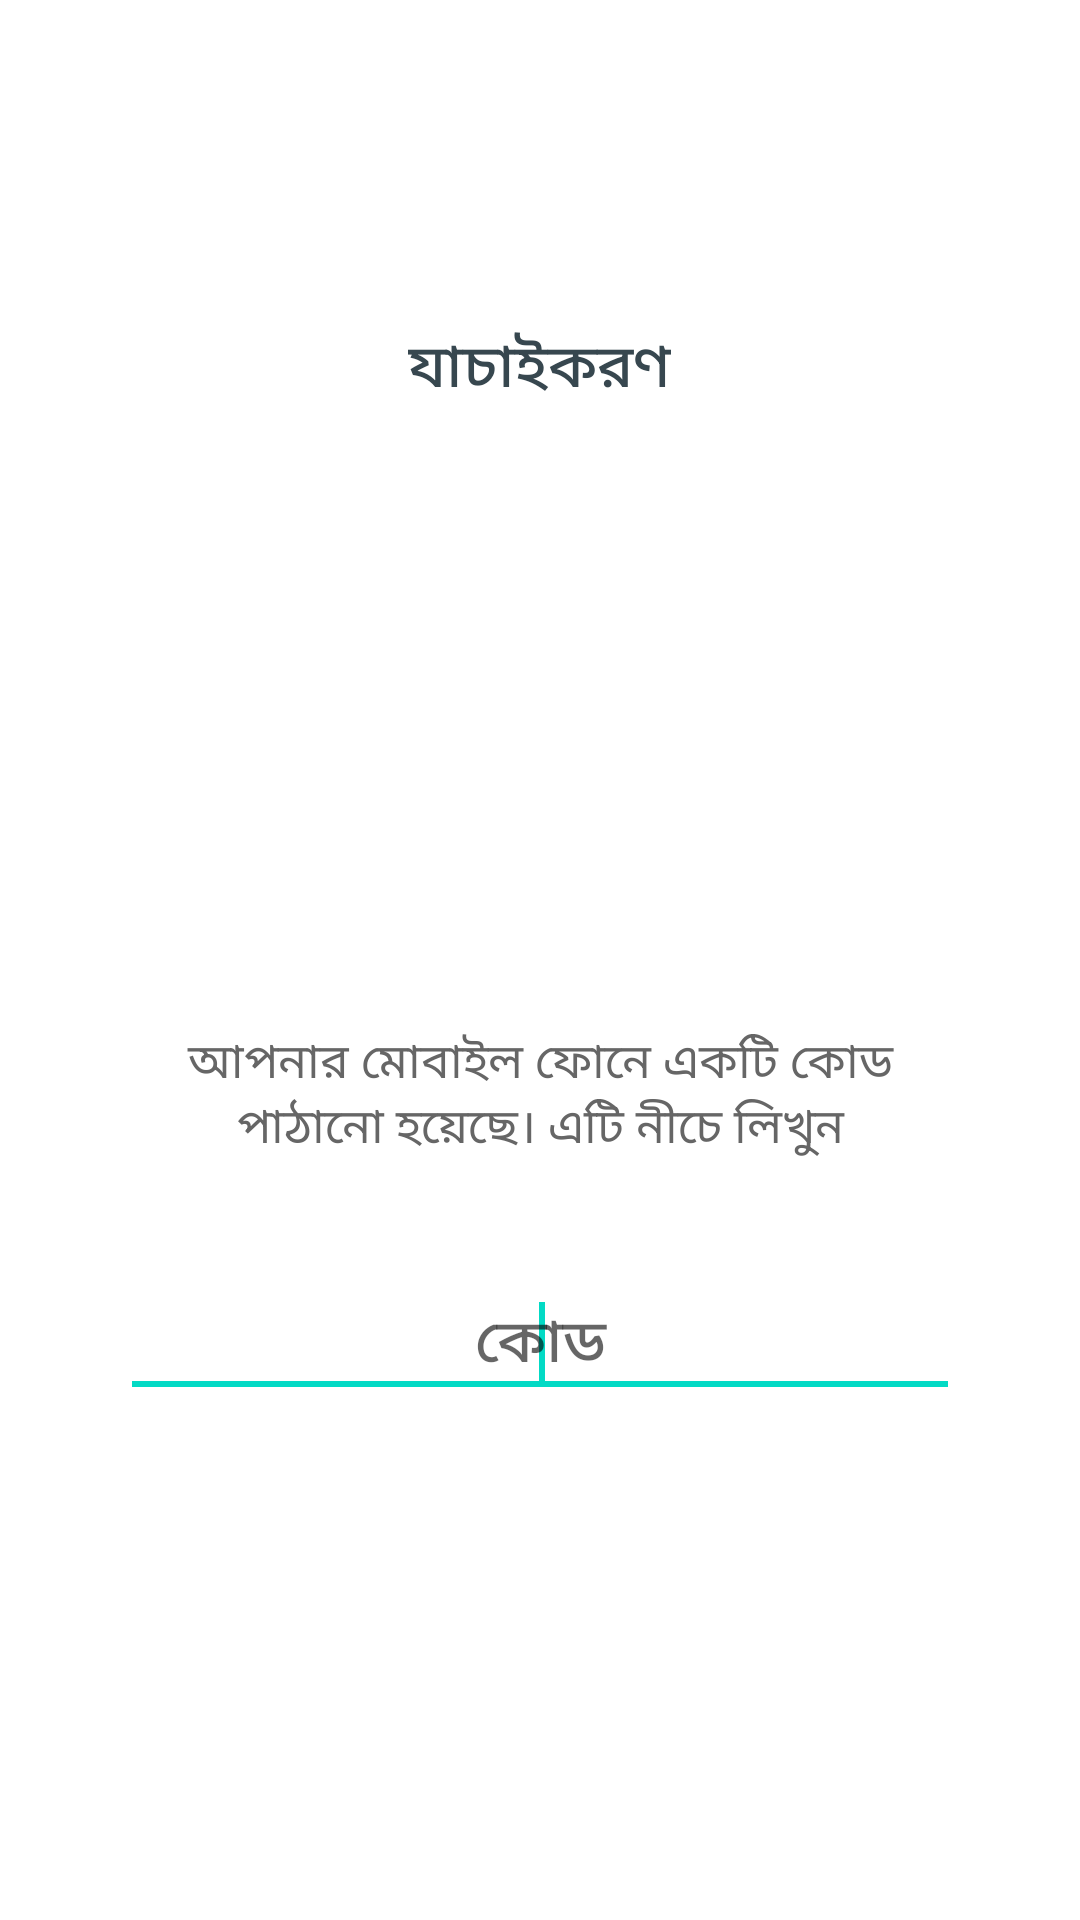

The Android layout XML behind this screen, and the referenced resources:
<!-- AndroidManifest.xml: application theme AppTheme -->
<!-- res/layout/activity_verify_phone.xml -->
<?xml version="1.0" encoding="utf-8"?>
<LinearLayout xmlns:android="http://schemas.android.com/apk/res/android"
    xmlns:app="http://schemas.android.com/apk/res-auto"
    android:layout_width="match_parent"
    android:layout_height="match_parent"
    xmlns:tools="http://schemas.android.com/tools"
    android:background="@android:color/white"
    android:fitsSystemWindows="true"
    android:orientation="vertical"
    android:layout_gravity="center"
    android:gravity="center"
    tools:context=".VerifyPhoneActivity">


        <LinearLayout
            android:layout_width="wrap_content"
            android:layout_height="wrap_content"
            android:layout_centerInParent="true"
            android:gravity="center"
            android:orientation="vertical">
            <TextView
                android:layout_width="wrap_content"
                android:layout_height="wrap_content"
                android:layout_centerInParent="true"

                android:text="@string/verification"
                android:textAppearance="@style/Base.TextAppearance.AppCompat.Title"
                android:textColor="@color/grey_80" />

            <ImageView
                android:layout_width="200dp"
                android:layout_height="200dp"
                android:src="@drawable/img_code_verification" />

            <TextView
                android:layout_width="280dp"
                android:layout_height="wrap_content"
                android:layout_marginTop="5dp"
                android:gravity="center"
                android:text="@string/otp_has_been_sent_to_you_on_your_mobile_phone_please_enter_it_below"
                android:textAppearance="@style/Base.TextAppearance.AppCompat.Subhead"
                android:textColor="@color/grey_60" />

            <LinearLayout
                android:layout_width="match_parent"
                android:layout_height="wrap_content"
                android:layout_marginTop="35dp"
                android:layout_marginBottom="15dp"
                android:orientation="horizontal">

                <EditText
                    android:id="@+id/editTextCode"
                    android:layout_width="match_parent"
                    android:layout_height="wrap_content"
                    android:gravity="center"
                    android:hint="@string/code"
                    android:inputType="phone"
                    android:maxLines="1"
                    android:singleLine="true"
                    android:textAppearance="@style/Base.TextAppearance.AppCompat.Title"
                    android:textColor="@color/grey_90">
                    <requestFocus />
                </EditText>

            </LinearLayout>

            <Button
                android:id="@+id/buttonSignIn"
                style="@style/Widget.AppCompat.Button.Borderless"
                android:background="@drawable/btn_rounded_red"
                android:layout_width="wrap_content"
                android:layout_height="wrap_content"
                android:gravity="center"
                android:text="@string/verify"
                android:textColor="@color/colorWhite" />

            <ProgressBar
                android:id="@+id/progressbar"
                android:layout_width="wrap_content"
                android:layout_height="wrap_content"
                android:layout_below="@id/buttonSignIn"
                android:layout_centerHorizontal="true"
                android:visibility="gone" />

        </LinearLayout>





</LinearLayout>
<!-- resources referenced by this layout -->
<resources>
  <color name="colorWhite">#FFFFFF</color>
  <color name="grey_60">#666666</color>
  <color name="grey_80">#37474F</color>
  <color name="grey_90">#263238</color>
  <string name="code">কোড</string>
  <string name="otp_has_been_sent_to_you_on_your_mobile_phone_please_enter_it_below">আপনার মোবাইল ফোনে একটি কোড পাঠানো হয়েছে। এটি নীচে লিখুন</string>
  <string name="verification">যাচাইকরণ</string>
  <string name="verify">যাচাই করুন</string>
  <style name="AppTheme" parent="Theme.AppCompat.Light.NoActionBar">
          
          <item name="colorPrimary">#F1675D</item>
          <item name="colorPrimaryDark">@color/colorPrimaryDark</item>
          <item name="colorAccent">@color/colorAccent</item>
          <item name="android:windowFullscreen">true</item>
      </style>
  <color name="colorPrimaryDark">#3700B3</color>
  <color name="colorAccent">#03DAC5</color>
</resources>
